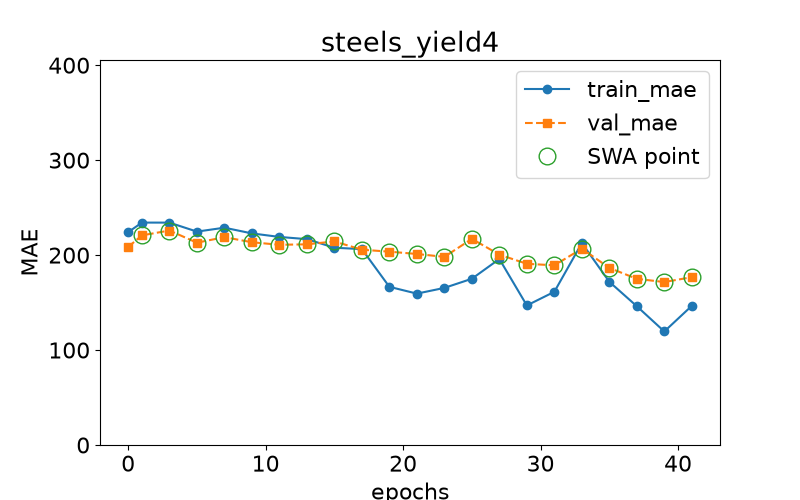

The table this chart was drawn from, first rows:
epoch, train loss, val loss, swa
0.0, 224.2, 208.6, n
1.0, 234.2, 220.8, y
3.0, 234.2, 225.9, y
5.0, 224.7, 213.1, y
7.0, 228.9, 218.9, y
9.0, 222.8, 213.5, y
11.0, 219.1, 210.9, y
13.0, 216.8, 211.3, y
15.0, 207.8, 214.4, y
17.0, 206.3, 205.7, y
19.0, 166.6, 203.6, y
21.0, 159.4, 201.2, y
23.0, 165.5, 198.1, y
25.0, 175.1, 217.1, y
27.0, 195.9, 200.5, y
29.0, 147, 190.8, y
31.0, 161.4, 189.2, y
33.0, 212.7, 206.8, y
35.0, 171.9, 186.5, y
37.0, 146.1, 175, y
39.0, 119.6, 171.6, y
41.0, 146.6, 176.7, y
